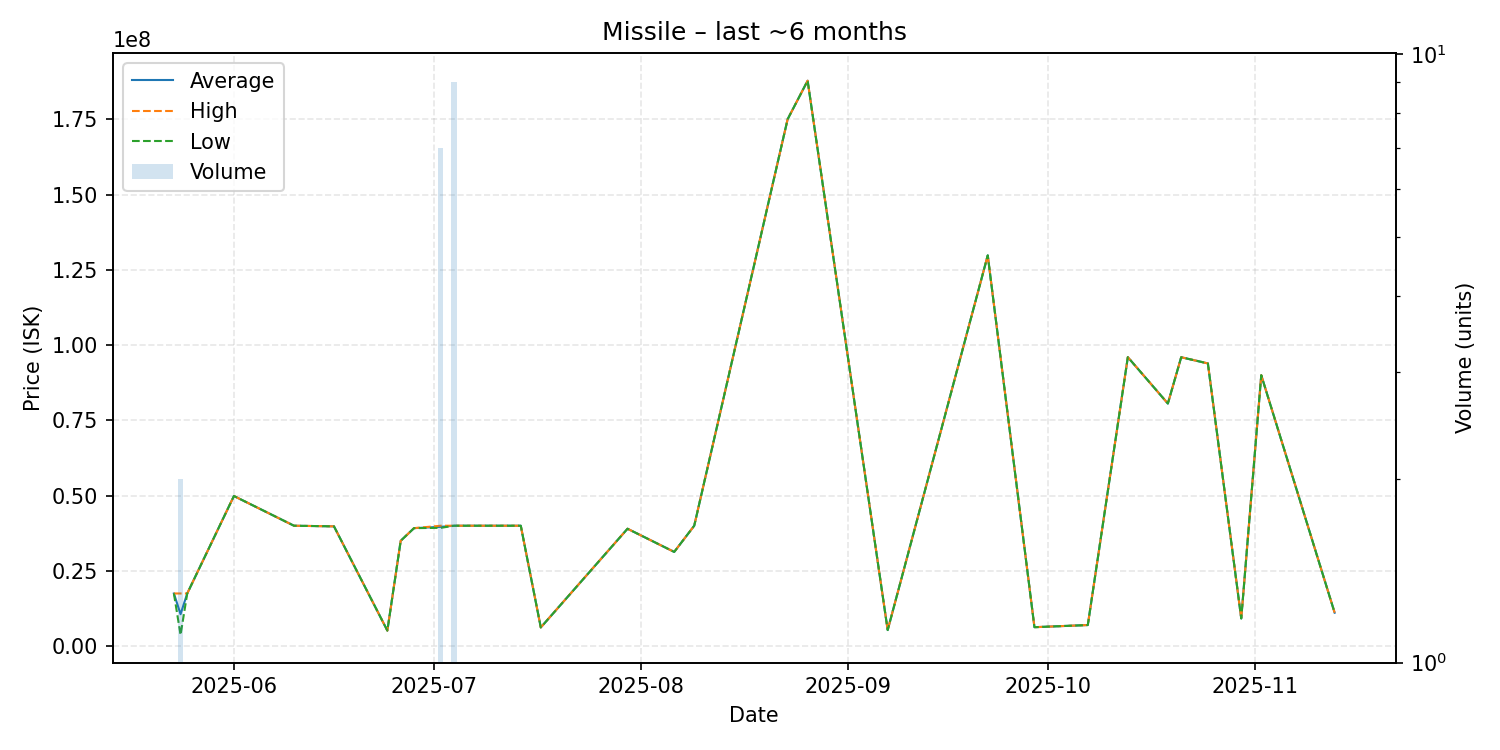

Source data for this figure (header and first rows):
date, average, highest, lowest, order_count, volume
2025-05-23, 17500000, 17500000, 17500000, 1, 1
2025-05-24, 10625000, 17500000, 3750000, 2, 2
2025-05-25, 17500000, 17500000, 17500000, 1, 1
2025-06-01, 49870000, 49870000, 49870000, 1, 1
2025-06-10, 40000000, 40000000, 40000000, 1, 1
2025-06-16, 39790000, 39790000, 39790000, 1, 1
2025-06-24, 5170000, 5170000, 5170000, 1, 1
2025-06-26, 35000000, 35000000, 35000000, 1, 1
2025-06-28, 39200000, 39200000, 39200000, 1, 1
2025-07-02, 39625714, 40000000, 39295000, 7, 7
2025-07-04, 40000000, 40000000, 40000000, 1, 9
2025-07-14, 40000000, 40000000, 40000000, 1, 1
2025-07-17, 6220000, 6220000, 6220000, 1, 1
2025-07-30, 39000000, 39000000, 39000000, 1, 1
2025-08-06, 31300000, 31300000, 31300000, 1, 1
2025-08-09, 40000000, 40000000, 40000000, 1, 1
2025-08-23, 175000000, 175000000, 175000000, 1, 1
2025-08-26, 187800000, 187800000, 187800000, 1, 1
2025-09-07, 5339000, 5339000, 5339000, 1, 1
2025-09-22, 129800000, 129800000, 129800000, 1, 1
2025-09-29, 6301000, 6301000, 6301000, 1, 1
2025-10-07, 7016000, 7016000, 7016000, 1, 1
2025-10-13, 95980000, 95980000, 95980000, 1, 1
2025-10-19, 80580000, 80580000, 80580000, 1, 1
2025-10-21, 95960000, 95960000, 95960000, 1, 1
2025-10-25, 93900000, 93900000, 93900000, 1, 1
2025-10-30, 9200000, 9200000, 9200000, 1, 1
2025-11-02, 90000000, 90000000, 90000000, 1, 1
2025-11-13, 11110000, 11110000, 11110000, 1, 1
